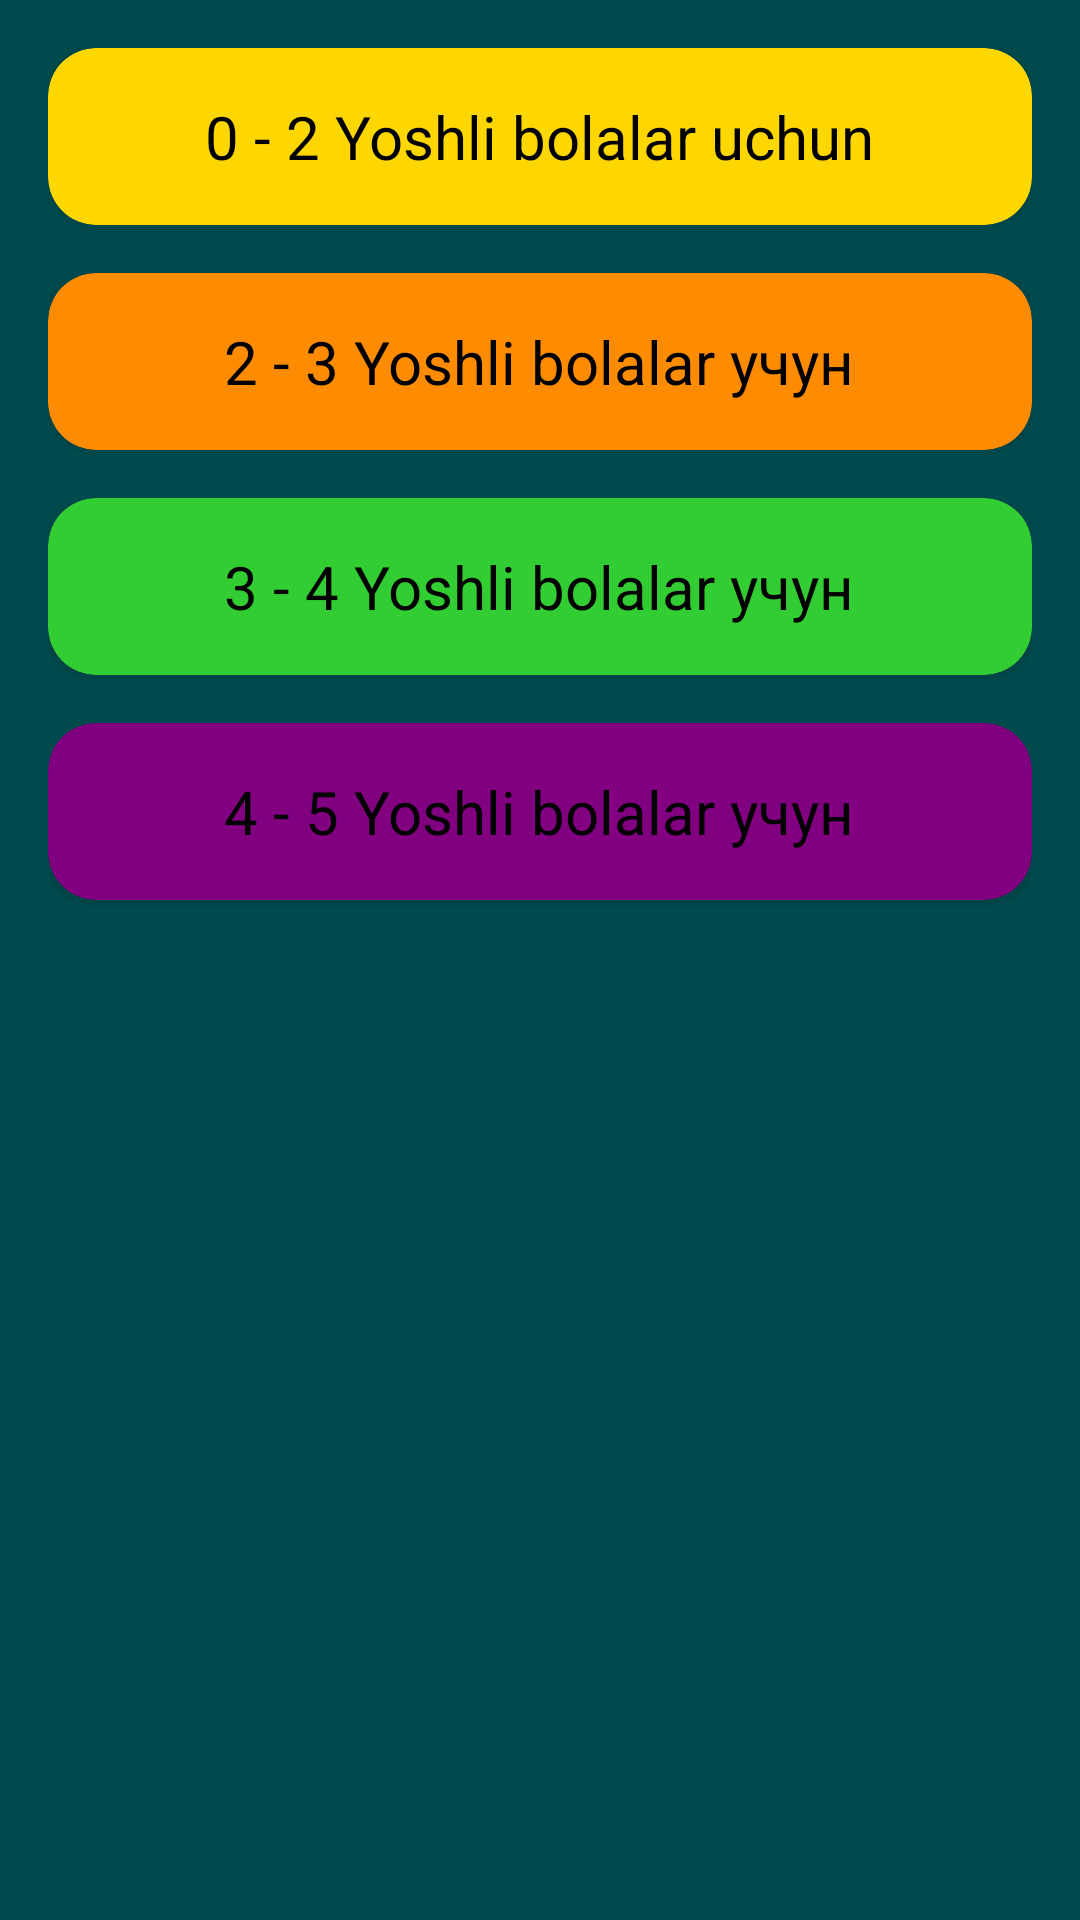

Android layout source for this screen:
<!-- AndroidManifest.xml: application theme Theme.XavfsizBolajon -->
<!-- res/layout/activity_intro.xml -->
<?xml version="1.0" encoding="utf-8"?>
<LinearLayout xmlns:android="http://schemas.android.com/apk/res/android"
    xmlns:app="http://schemas.android.com/apk/res-auto"
    android:layout_width="match_parent"
    android:layout_height="match_parent"
    android:orientation="vertical"
    android:padding="16dp"
    android:background="#004b4e">

    
  <androidx.cardview.widget.CardView
  android:id="@+id/old_2"
  android:layout_width="match_parent"
  android:layout_height="wrap_content"
  android:layout_marginBottom="16dp"
  app:cardBackgroundColor="#FFD700"
  app:cardCornerRadius="16dp"
  android:elevation="6dp">

  <TextView
  android:layout_width="wrap_content"
  android:layout_height="wrap_content"
  android:padding="16dp"
  android:text="0 - 2 Yoshli bolalar uchun"
  android:textColor="#000000"
  android:textSize="20sp"
  android:layout_gravity="center"/>
</androidx.cardview.widget.CardView>

    
<androidx.cardview.widget.CardView
android:id="@+id/old_3"
android:layout_width="match_parent"
android:layout_height="wrap_content"
android:layout_marginBottom="16dp"
app:cardBackgroundColor="#FF8C00"
app:cardCornerRadius="16dp"
android:elevation="6dp">

<TextView
android:layout_width="wrap_content"
android:layout_height="wrap_content"
android:padding="16dp"
android:text="2 - 3 Yoshli bolalar учун"
android:textColor="#000000"
android:textSize="20sp"
android:layout_gravity="center"/>
    </androidx.cardview.widget.CardView>

    
<androidx.cardview.widget.CardView
android:id="@+id/old_4"
android:layout_width="match_parent"
android:layout_height="wrap_content"
android:layout_marginBottom="16dp"
app:cardBackgroundColor="#32CD32"
app:cardCornerRadius="16dp"
android:elevation="6dp">

<TextView
android:layout_width="wrap_content"
android:layout_height="wrap_content"
android:padding="16dp"
android:text="3 - 4 Yoshli bolalar учун"
android:textColor="#000000"
android:textSize="20sp"
android:layout_gravity="center"/>
</androidx.cardview.widget.CardView>

    
<androidx.cardview.widget.CardView
android:id="@+id/old_5"
android:layout_width="match_parent"
android:layout_height="wrap_content"
android:layout_marginBottom="16dp"
app:cardBackgroundColor="#800080"
app:cardCornerRadius="16dp"
android:elevation="6dp">

<TextView
android:layout_width="wrap_content"
android:layout_height="wrap_content"
android:padding="16dp"
android:text="4 - 5 Yoshli bolalar учун"
android:textColor="#000000"
android:textSize="20sp"
android:layout_gravity="center"/>
</androidx.cardview.widget.CardView>

</LinearLayout>
<!-- resources referenced by this layout -->
<resources>
  <style name="Theme.XavfsizBolajon" parent="Theme.Material3.Light.NoActionBar">
  
  
  
  
  
          <item name="colorControlNormal">@null</item>
          
          <item name="colorSecondary">@color/teal_200</item>
          <item name="colorSecondaryVariant">@color/teal_700</item>
          <item name="colorOnSecondary">@color/black</item>
           Status bar color.
          <item name="android:statusBarColor">?attr/colorPrimaryVariant</item>
           Customize your theme here.
      </style>
  <color name="teal_200">#FF03DAC5</color>
  <color name="teal_700">#FF018786</color>
  <color name="black">#FF000000</color>
</resources>
